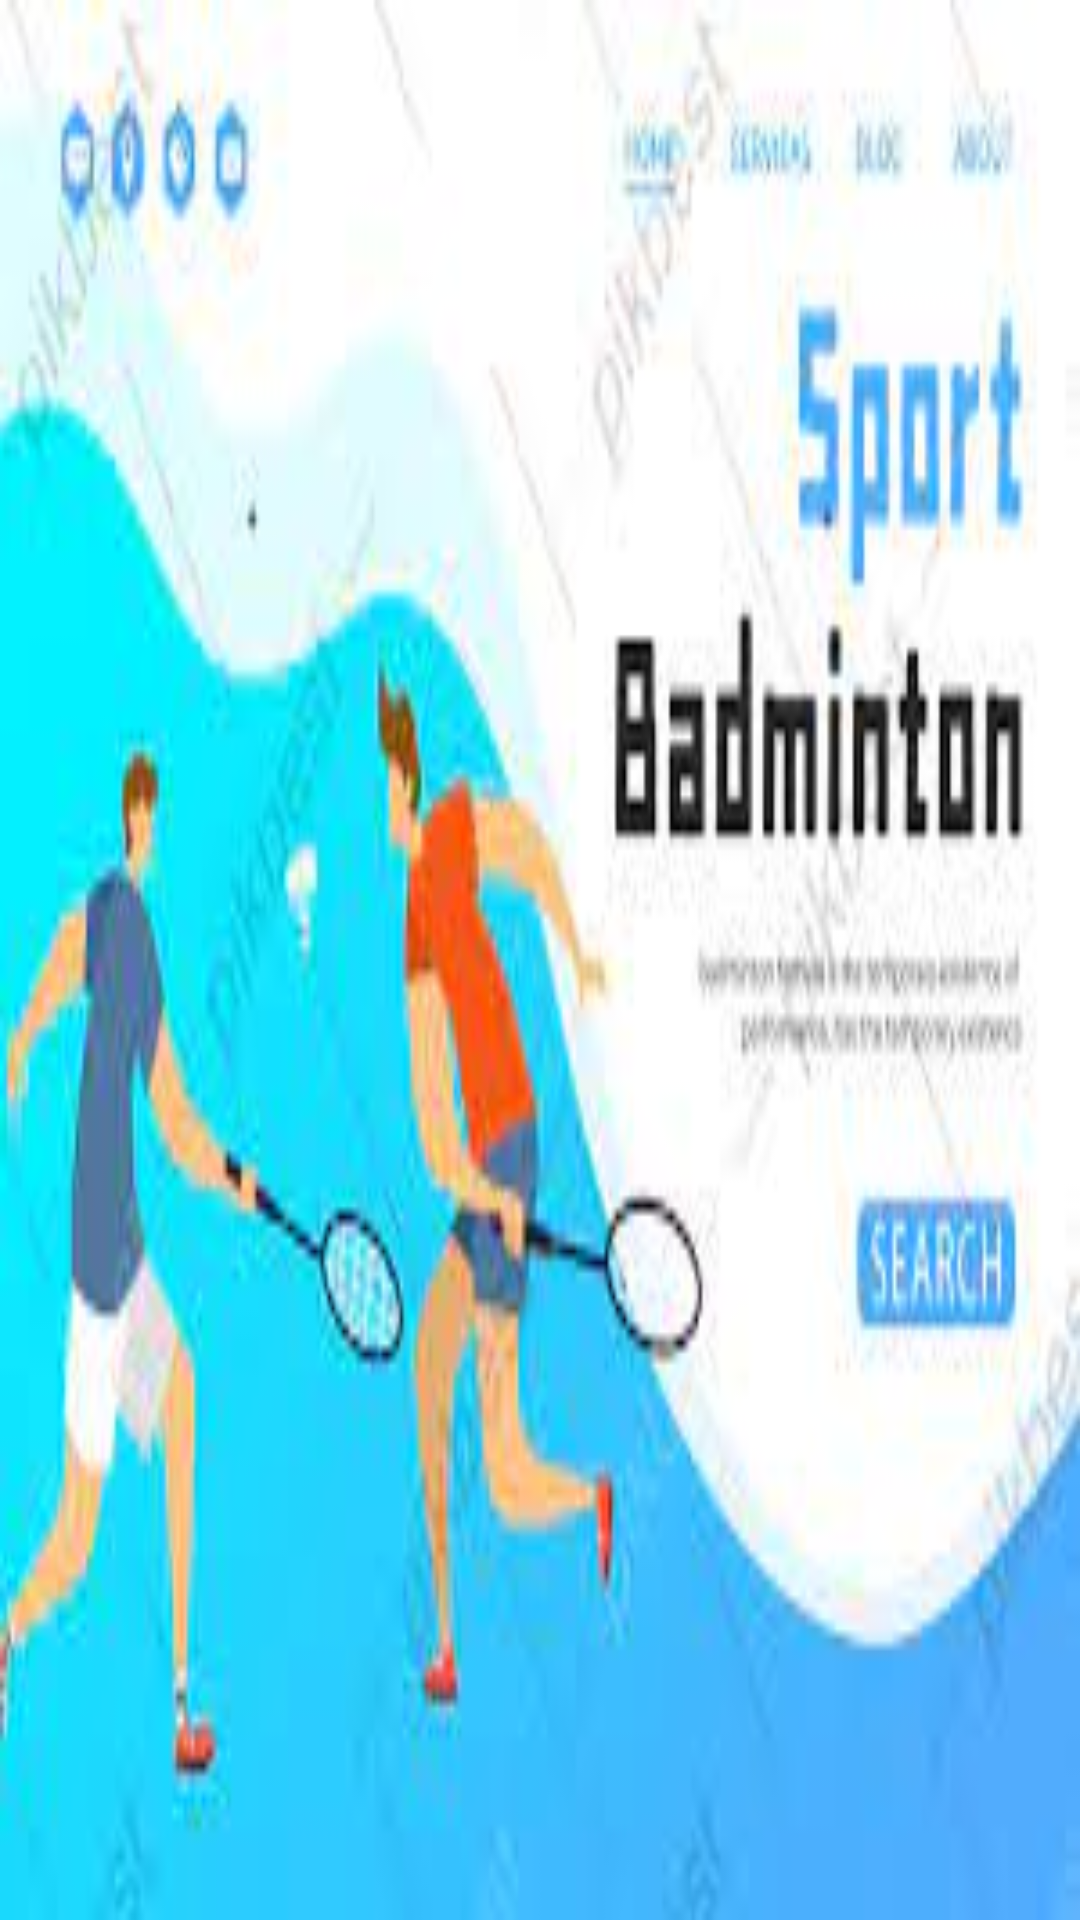

Reconstruct the res/layout file that produces this screen, plus the resources it refers to.
<!-- AndroidManifest.xml: application theme Theme.LTDD2_DatSanCauLong -->
<!-- res/layout/layout_header.xml -->
<?xml version="1.0" encoding="utf-8"?>
<LinearLayout xmlns:android="http://schemas.android.com/apk/res/android"
    android:orientation="vertical"
    android:layout_width="match_parent"
    android:layout_height="200dp">

    <ImageView
        android:layout_width="match_parent"
        android:layout_height="match_parent"
        android:scaleType="fitXY"
        android:src="@drawable/imgheader"></ImageView>
</LinearLayout>
<!-- resources referenced by this layout -->
<resources>
  <!-- drawable imgheader: png bitmap (drawable, 81565 bytes) -->
  <style name="Theme.LTDD2_DatSanCauLong" parent="Theme.MaterialComponents.DayNight.DarkActionBar">
          
          <item name="colorPrimary">@color/purple_500</item>
          <item name="colorPrimaryVariant">@color/purple_700</item>
          <item name="colorOnPrimary">@color/white</item>
          
          <item name="colorSecondary">@color/teal_200</item>
          <item name="colorSecondaryVariant">@color/teal_700</item>
          <item name="colorOnSecondary">@color/black</item>
          
          <item name="android:statusBarColor">?attr/colorPrimaryVariant</item>
          
      </style>
  <!-- not gathered from this repository: default colours our renderer supplied (Android Studio template values) -->
  <color name="purple_500">#FF6200EE</color>
  <color name="purple_700">#FF3700B3</color>
  <color name="teal_200">#FF03DAC5</color>
  <color name="teal_700">#FF018786</color>
  <color name="black">#FF000000</color>
  <color name="white">#FFFFFFFF</color>
</resources>
